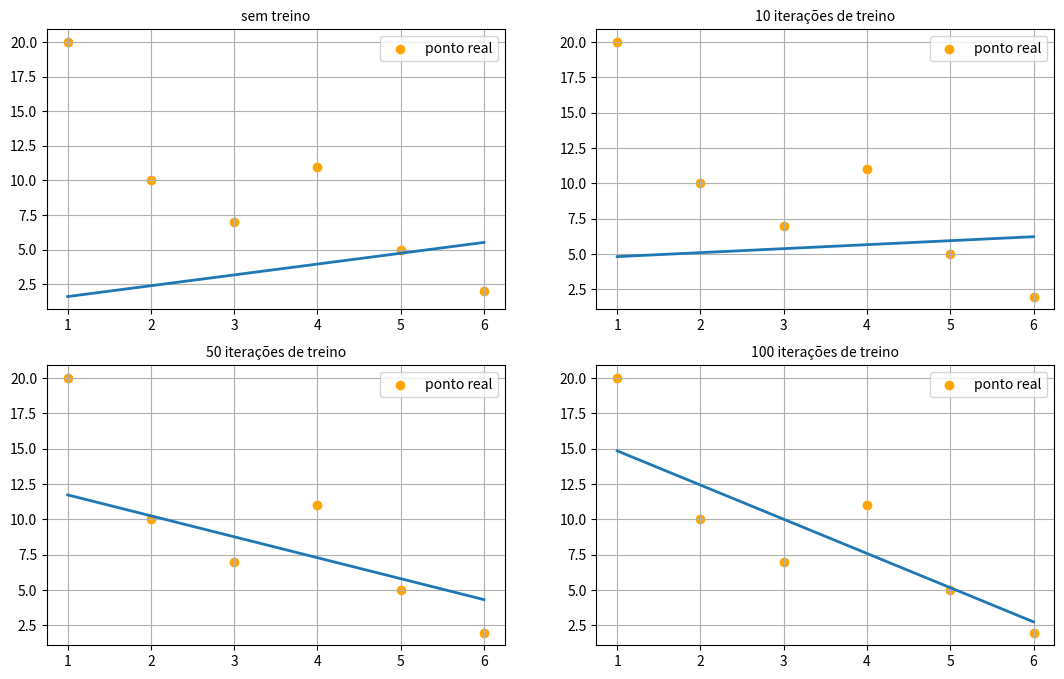

This chart was generated by the following Python code:
import random
import matplotlib.pyplot as plt
import numpy as np

# Construção da classe Perceptron (treino, atualização e inicialização dos pesos, calculo de hipotese)
class Perceptron: # cria uma classe pra representar um perceptron simples
    def __init__(self):
        self.peso = random.uniform(-1,1) # peso
        self.vies = random.uniform(-1,1) # vies


    # calcula a hipotese dada x entrada
    def hipotese (self, x):
        return self.peso * x + self.vies


    # atualiza o peso e vies dada uma entrada e saida esperada
    def atualizar_pesos(self, entrada,valor_real, taxa_aprendizagem):
        somatorio_gradiente_peso = 0
        somatorio_gradiente_vies = 0

        for entrada_rede, saida_correta in zip(entrada, valor_real):
            h = self.hipotese(entrada_rede)
            erro = saida_correta - h
            somatorio_gradiente_peso += erro * entrada_rede
            somatorio_gradiente_vies += erro

        # atualiza o peso e o vies
        self.peso += 2 * taxa_aprendizagem * somatorio_gradiente_peso
        self.vies += 2 * taxa_aprendizagem * somatorio_gradiente_vies


    # treina o perceptron por x epocas
    def treinamento(self, conjunto_entradas, conjunto_saidas, epocas, taxa_aprendizagem):

        for epoca in range(epocas):
            self.atualizar_pesos(conjunto_entradas, conjunto_saidas, taxa_aprendizagem)



# pode alterar, acrescentar ou retirar valores dos conjuntos de entrada e saída para alterar a reta que vai ser criada
entrada_x = [1,2,3,4,5,6] # conjunto de entradas x
saida_y = [20,10,7,11,5,2] # conjunto de entradas y
neuronio = Perceptron() # cria o perceptron

x_vals = np.linspace(min(entrada_x), max(entrada_x), 100) # cria um vetor contendo varios valores para plotar a reta
fig, ( (graf1,graf2), (graf3,graf4) ) = plt.subplots(nrows=2, ncols=2, figsize=(13,8)) # inicializa os gráficos



# salva um vetor com cada hipotese gerada pelo perceptron para os valores de x_vals (sem treino)
y_0_treinos = [neuronio.hipotese(x) for x in x_vals]

# treina o perceptron 10 vezes
neuronio.treinamento(entrada_x, saida_y, 10, 0.01)
y_10_treinos = [neuronio.hipotese(x) for x in x_vals] # salva um vetor com cada hipotese gerada pelo perceptron para os valores de x_vals (com 10 treinos ao todo)

# treina o perceptron 40 vezes
neuronio.treinamento(entrada_x, saida_y, 40, 0.01)
y_50_treinos = [neuronio.hipotese(x) for x in x_vals] # salva um vetor com cada hipotese gerada pelo perceptron para os valores de x_vals (com 50 treinos ao todo)

# treina ele 50 vezes
neuronio.treinamento(entrada_x, saida_y, 50, 0.01)
y_100_treinos = [neuronio.hipotese(x) for x in x_vals] # salva um vetor com cada hipotese gerada pelo perceptron para os valores de x_vals (com 100 treinos ao todo)

# printa a hipotese final do perceptron dado o conjunto de entradas
for entrada in entrada_x:
    print( round(neuronio.hipotese(entrada),2) )


# configura o grafico (sem treino)
graf1.set_title("sem treino", fontsize=10)
graf1.scatter(entrada_x, saida_y, color='orange', label='ponto real')
graf1.grid()
graf1.legend()
graf1.plot(x_vals, y_0_treinos, linewidth=2)

# configura o grafico (10 iterações de treino)
graf2.set_title("10 iterações de treino", fontsize=10)
graf2.scatter(entrada_x, saida_y, color='orange', label='ponto real')
graf2.grid()
graf2.legend()
graf2.plot(x_vals, y_10_treinos, linewidth=2)

# configura o grafico (50 iterações de treino)
graf3.set_title("50 iterações de treino", fontsize=10)
graf3.scatter(entrada_x, saida_y, color='orange', label='ponto real')
graf3.grid()
graf3.legend()
graf3.plot(x_vals, y_50_treinos, linewidth=2)

# configura o grafico (100 iterações de treino)
graf4.set_title("100 iterações de treino", fontsize=10)
graf4.scatter(entrada_x, saida_y, color='orange', label='ponto real')
graf4.legend()
graf4.grid()
graf4.plot(x_vals, y_100_treinos, linewidth=2)

plt.show() # exibe o gráfico